Run: headless pygame with SDL's dummy video driver; simulated clock (each Clock.tick advances the game by its frame time, no real sleeping); random seed 0; keys injected as events and as key.get_pressed() state; no mouse input.
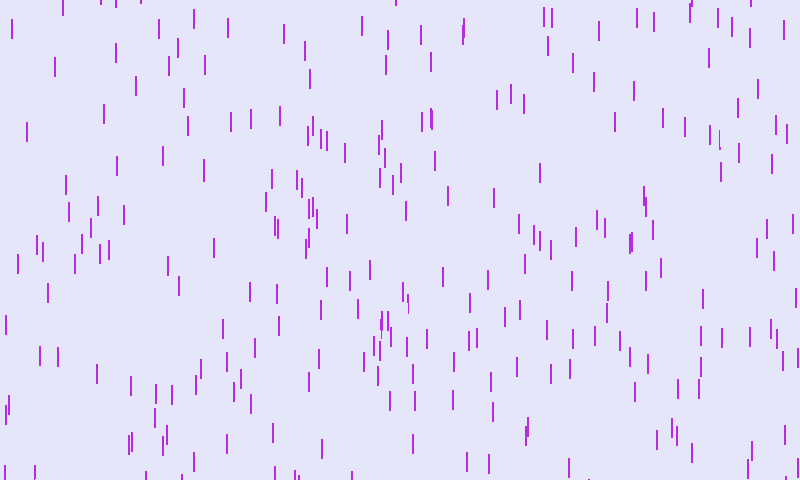
Frame 1 of 4 · flips 1–60 · no input
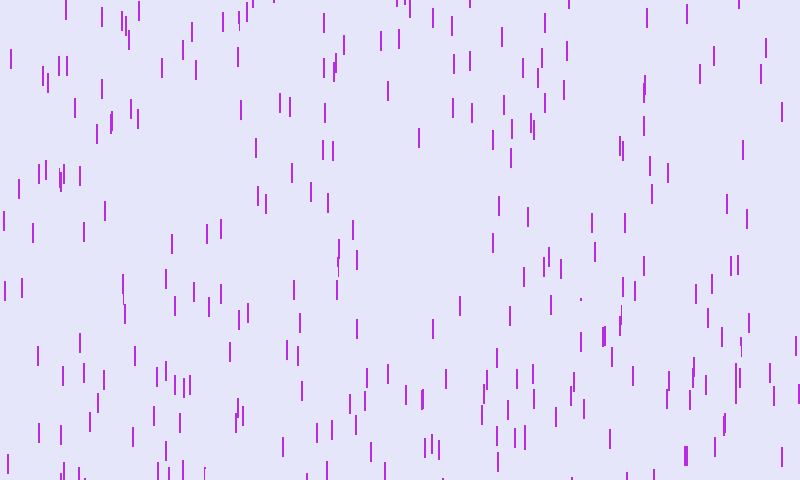
Frame 2 of 4 · flips 61–180 · tapped SPACE, RETURN · held RIGHT (→), D
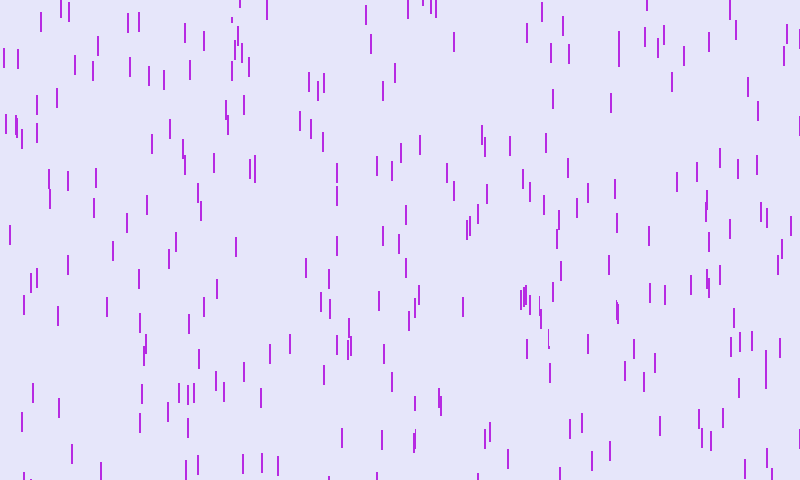
Frame 3 of 4 · flips 181–300 · held DOWN (↓), S
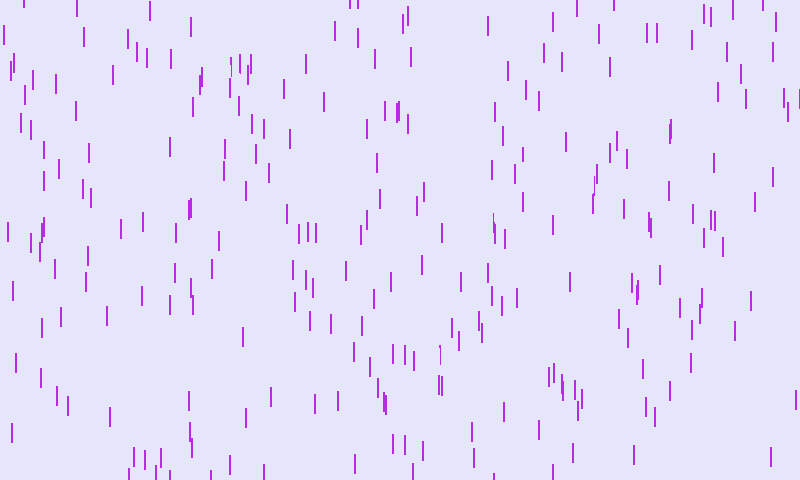
Frame 4 of 4 · flips 301–420 · held LEFT (←), A, UP (↑), W

The pygame program that drew these frames:

import pygame
import time
import random

class Drop:
	# Constructor
	def __init__(self):
		self.p1 = int(random.random()*win_width) + 1
		self.p2 = int(random.random()*(max_drop-min_drop)) + min_drop
		self.length = 20
		self.width = 2
		self.speed = int(random.random()*(40-10)) + 10

	def draw(self):
		pygame.draw.rect(win, purple, pygame.Rect(self.p1, self.p2, self.width, self.length))

	def undraw(self):
		pygame.draw.rect(win, background, pygame.Rect(self.p1, self.p2, self.width, self.length))

	def move(self):
		self.p2 = self.p2 + self.speed






# Set parameters
max_drop = -500
min_drop = -100

win_width = 800
win_height = 480

background = (230, 230, 250)
purple = (183, 43, 226)

drops = 400

# Initiate pygame
pygame.init()
win = pygame.display.set_mode((win_width,win_height))
pygame.display.set_caption('Purple Rain')
win.fill(background)

drps = []
for i in range(drops):
	drps.append(Drop())

for dr in drps:
	dr.draw()
pygame.display.update()

# Game loop
run = True
while run:
	pygame.time.delay(100)

	for dr in drps:	
		dr.undraw()
		dr.move()
		dr.draw()

		if (dr.p2 > win_height):
			dr.p2 = int(random.random()*(max_drop-min_drop)) + min_drop
			dr.p1 = int(random.random()*win_width) + 1
			dr.speed = int(random.random()*(40-10)) + 10

	pygame.display.update()

	for event in pygame.event.get():
		if (event.type == pygame.QUIT):
			run = False
